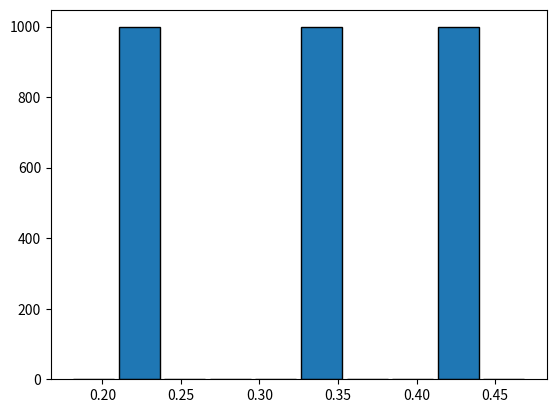

Here is the Python script that generated this plot:
from numpy import *
from matplotlib.pyplot import *


def markov_chain(A, x, n):
    x = transpose(x)
    P = []

    for a in range(n):
        x = dot(x, A)
        for value in x:
            P.append(value)
    return x, P

A = [[0.2, 0.6, 0.2], [0.3, 0, 0.7], [0.5, 0, 0.5]]
x = [1/2, 1/4, 1/4]
n = 1000 #100000

[s, P] = markov_chain(A, x, n)
print(s)

hist(P, ec = "black", rwidth = 0.9)
show()
